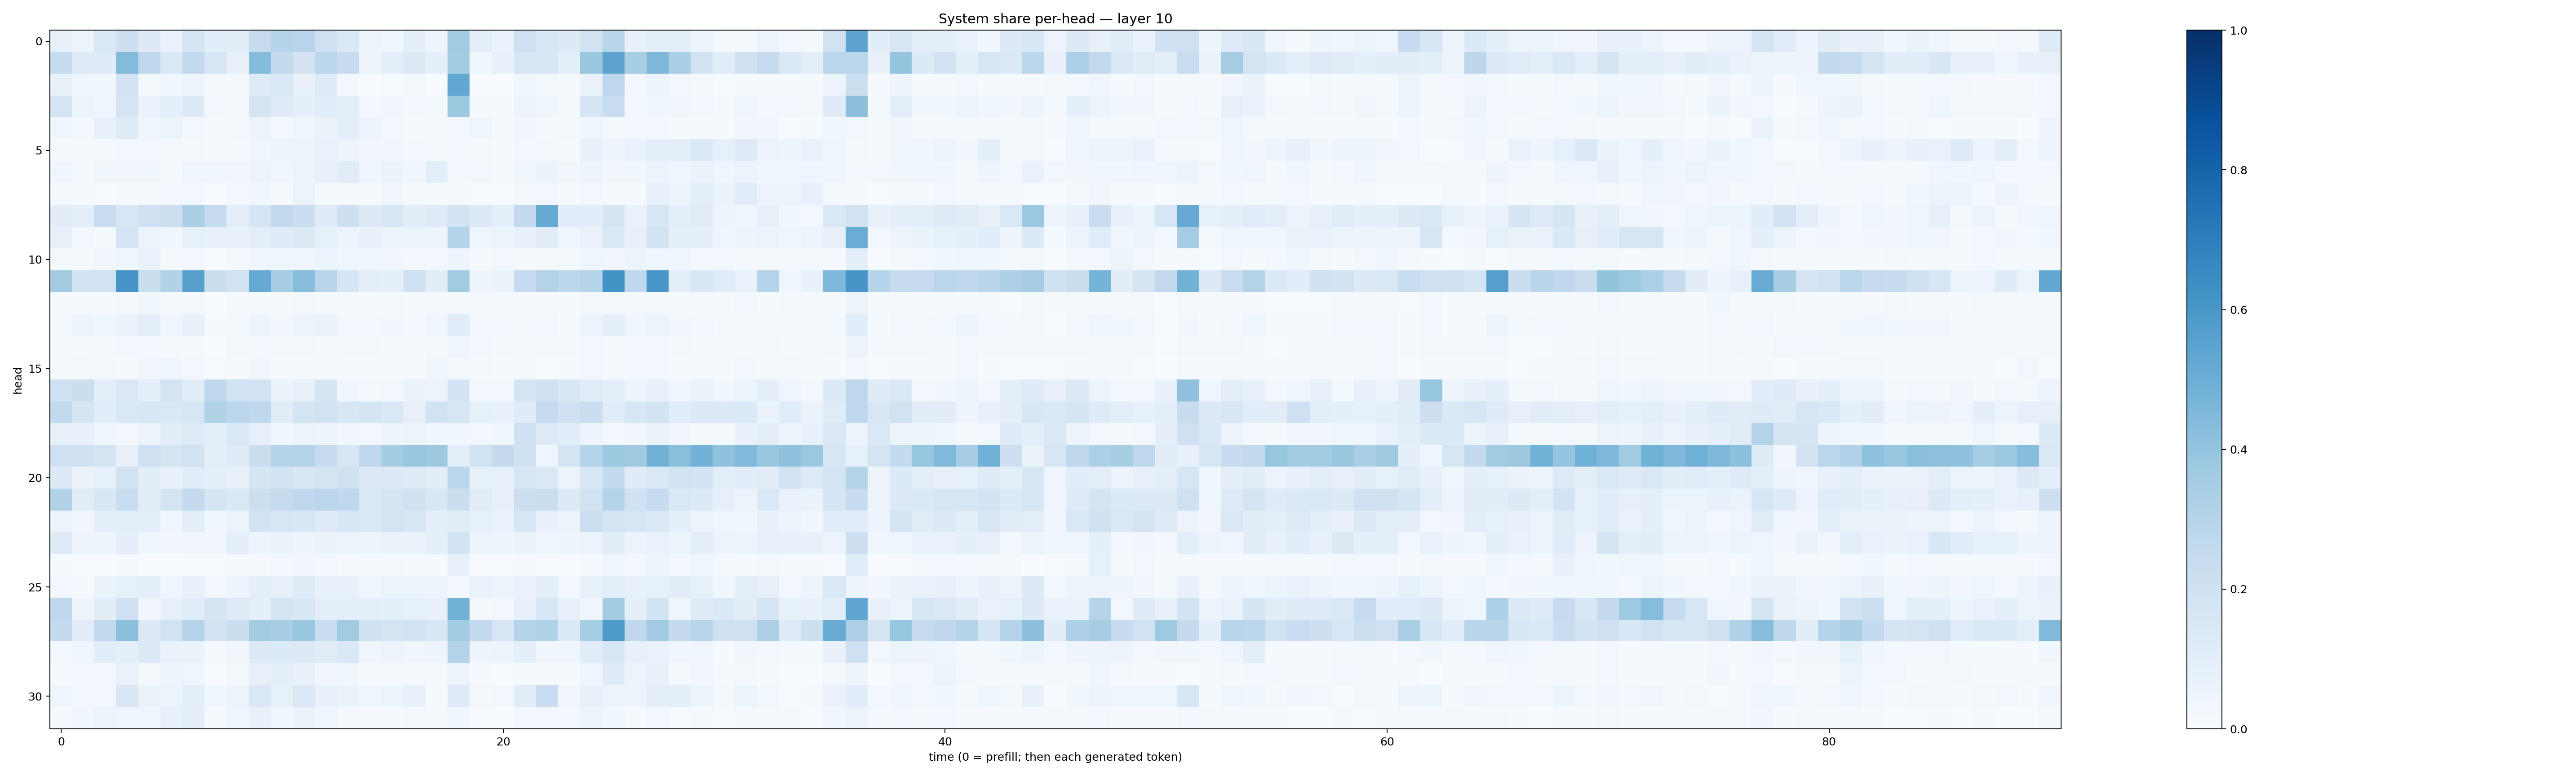

The file beside this chart, header and first rows:
0.083536044, 0.059647672, 0.1408015, 0.2129884, 0.13013968, 0.068390824, 0.17175916, 0.107225545, 0.11177165, 0.24235946, 0.29939157, 0.29671073, 0.20406015, 0.14724982, 0.055664357, 0.038124043, 0.088357136, 0.047291446, 0.3664541, 0.09588978, 0.07013745, 0.2094364, 0.1555369, 0.1270514
0.2488, 0.1212, 0.1177, 0.4395, 0.2667, 0.1405, 0.2582, 0.1622, 0.07448, 0.4337, 0.2578, 0.1805, 0.281, 0.2399, 0.05448, 0.09769, 0.1282, 0.08841, 0.356, 0.03997, 0.07568, 0.1633, 0.1524, 0.09444
0.07351, 0.04191, 0.03858, 0.1814, 0.0223, 0.03645, 0.04833, 0.01461, 0.02228, 0.1245, 0.1434, 0.07537, 0.1173, 0.02655, 0.00385, 0.006422, 0.02083, 0.006555, 0.529, 0.002856, 0.003454, 0.03742, 0.01712, 0.01084
0.1749, 0.05135, 0.0394, 0.1785, 0.06776, 0.08947, 0.1365, 0.02597, 0.0175, 0.1747, 0.1208, 0.09167, 0.1055, 0.09865, 0.02489, 0.03432, 0.02598, 0.02243, 0.3775, 0.01384, 0.01387, 0.05478, 0.03829, 0.01869
0.04111, 0.02992, 0.07584, 0.1224, 0.04232, 0.05218, 0.02578, 0.009487, 0.02232, 0.0579, 0.03109, 0.04305, 0.06273, 0.09429, 0.04837, 0.02862, 0.0175, 0.022, 0.0307, 0.04073, 0.01215, 0.03353, 0.0145, 0.01625
0.01588, 0.01004, 0.01603, 0.02922, 0.02422, 0.02007, 0.01637, 0.01026, 0.0149, 0.04508, 0.05883, 0.05793, 0.06791, 0.04758, 0.0351, 0.0348, 0.02769, 0.01816, 0.02556, 0.02336, 0.01355, 0.02642, 0.01862, 0.01556
0.0465, 0.01685, 0.03584, 0.03389, 0.03718, 0.0155, 0.04057, 0.03925, 0.03227, 0.05638, 0.04604, 0.05554, 0.07419, 0.1125, 0.04557, 0.06483, 0.03727, 0.09397, 0.03097, 0.02835, 0.0213, 0.03834, 0.06293, 0.03499
0.02134, 0.007965, 0.005651, 0.008427, 0.01418, 0.03075, 0.0251, 0.006939, 0.03075, 0.0382, 0.008693, 0.05362, 0.01505, 0.01007, 0.009733, 0.03276, 0.01342, 0.01478, 0.01111, 0.005711, 0.00593, 0.02104, 0.02629, 0.01035
0.1035, 0.09577, 0.2315, 0.1637, 0.1993, 0.2178, 0.3332, 0.2463, 0.09831, 0.1675, 0.261, 0.219, 0.1189, 0.214, 0.1306, 0.1551, 0.1045, 0.1183, 0.1873, 0.1353, 0.09777, 0.2591, 0.5166, 0.1087
0.07859, 0.02459, 0.01544, 0.1717, 0.05881, 0.0364, 0.08272, 0.07167, 0.07059, 0.09402, 0.1176, 0.1325, 0.08568, 0.0567, 0.0723, 0.06013, 0.06157, 0.04873, 0.3035, 0.04078, 0.05156, 0.07201, 0.1103, 0.04243
0.01925, 0.01924, 0.03283, 0.04479, 0.06684, 0.01906, 0.02978, 0.007623, 0.02158, 0.04089, 0.0396, 0.04446, 0.06227, 0.04119, 0.03742, 0.03511, 0.0236, 0.02876, 0.04903, 0.01644, 0.02354, 0.0219, 0.01812, 0.01651
0.3615, 0.1851, 0.1947, 0.612, 0.2229, 0.3135, 0.5618, 0.2245, 0.194, 0.512, 0.3501, 0.4272, 0.2968, 0.17, 0.09864, 0.08804, 0.2039, 0.1037, 0.3607, 0.05652, 0.06411, 0.2481, 0.3063, 0.2783
0.00896, 0.007818, 0.009663, 0.01565, 0.03782, 0.0151, 0.01701, 0.002152, 0.008175, 0.01423, 0.008642, 0.01739, 0.01269, 0.01075, 0.02135, 0.01718, 0.01112, 0.01612, 0.01657, 0.01992, 0.01573, 0.00947, 0.008487, 0.008695
0.01436, 0.05235, 0.04181, 0.06539, 0.09424, 0.04072, 0.07255, 0.00959, 0.01596, 0.06176, 0.03241, 0.05609, 0.06459, 0.02815, 0.0272, 0.03281, 0.02761, 0.03915, 0.1143, 0.02727, 0.03032, 0.0216, 0.02663, 0.01466
0.01005, 0.0115, 0.02177, 0.02604, 0.02452, 0.02138, 0.01536, 0.001194, 0.02239, 0.02928, 0.01871, 0.01811, 0.01458, 0.0168, 0.01655, 0.01132, 0.01175, 0.02071, 0.04264, 0.02519, 0.01609, 0.009606, 0.01148, 0.01693
0.01558, 0.01644, 0.01881, 0.008844, 0.0317, 0.04013, 0.02717, 0.004299, 0.01143, 0.03362, 0.0105, 0.01213, 0.01334, 0.00917, 0.01126, 0.01257, 0.01051, 0.03655, 0.02337, 0.0183, 0.01377, 0.01024, 0.007302, 0.01205
0.2006, 0.225, 0.09966, 0.1421, 0.09149, 0.1764, 0.1107, 0.2676, 0.1878, 0.1901, 0.06413, 0.07548, 0.1644, 0.03933, 0.01818, 0.02747, 0.06595, 0.05677, 0.1822, 0.02447, 0.02702, 0.1735, 0.2031, 0.1558
0.2609, 0.1705, 0.1065, 0.1411, 0.1514, 0.1451, 0.16, 0.3105, 0.2785, 0.2665, 0.1109, 0.1724, 0.1904, 0.152, 0.1694, 0.1481, 0.08022, 0.1896, 0.1582, 0.08529, 0.07199, 0.1201, 0.2487, 0.2027
0.08312, 0.07498, 0.04487, 0.02558, 0.05626, 0.1032, 0.1202, 0.09452, 0.1412, 0.07834, 0.03674, 0.0514, 0.04949, 0.03142, 0.03034, 0.05076, 0.06193, 0.0414, 0.03856, 0.02818, 0.03627, 0.2003, 0.1244, 0.1148
0.2086, 0.1984, 0.1773, 0.07964, 0.2046, 0.1712, 0.1915, 0.09823, 0.1209, 0.2264, 0.2973, 0.2978, 0.2437, 0.1634, 0.2682, 0.3588, 0.386, 0.3756, 0.095, 0.1892, 0.2502, 0.203, 0.04536, 0.1777
0.1302, 0.06518, 0.08473, 0.1911, 0.1045, 0.0725, 0.1067, 0.08763, 0.07201, 0.1681, 0.1862, 0.1499, 0.1771, 0.1973, 0.1298, 0.1252, 0.1245, 0.1026, 0.2774, 0.08316, 0.081, 0.1597, 0.1402, 0.05783
0.3151, 0.1125, 0.1521, 0.2326, 0.1019, 0.1725, 0.2531, 0.1654, 0.1415, 0.2168, 0.2448, 0.2675, 0.2822, 0.2657, 0.1395, 0.1657, 0.1962, 0.1518, 0.2198, 0.1113, 0.0804, 0.2156, 0.2244, 0.13
0.05192, 0.03224, 0.09774, 0.09999, 0.09557, 0.04395, 0.1012, 0.03842, 0.05206, 0.1838, 0.1608, 0.1559, 0.1175, 0.156, 0.1434, 0.174, 0.1626, 0.08759, 0.1119, 0.08321, 0.06752, 0.1584, 0.07212, 0.05416
0.1244, 0.05858, 0.0474, 0.0894, 0.03749, 0.03168, 0.03303, 0.03307, 0.0903, 0.05071, 0.06402, 0.04991, 0.06284, 0.05321, 0.05887, 0.06316, 0.06622, 0.09283, 0.1846, 0.04848, 0.04885, 0.06333, 0.04528, 0.04697
0.01558, 0.003115, 0.003104, 0.009445, 0.003116, 0.003167, 0.003981, 0.00566, 0.01026, 0.009298, 0.02683, 0.03231, 0.02557, 0.01073, 0.01887, 0.01685, 0.01235, 0.01191, 0.07518, 0.004804, 0.004812, 0.009895, 0.005902, 0.005895
0.02965, 0.02331, 0.06306, 0.08495, 0.08972, 0.04583, 0.07036, 0.0251, 0.0493, 0.09261, 0.07824, 0.1192, 0.07038, 0.07211, 0.04043, 0.05129, 0.05124, 0.04756, 0.02837, 0.06914, 0.05283, 0.06907, 0.08795, 0.02889
0.2666, 0.05853, 0.1016, 0.206, 0.03252, 0.07988, 0.1093, 0.1712, 0.1228, 0.08644, 0.1731, 0.1556, 0.09555, 0.09016, 0.1008, 0.09362, 0.08355, 0.07257, 0.4824, 0.0216, 0.02697, 0.07031, 0.1633, 0.07844
0.2529, 0.1023, 0.2593, 0.4181, 0.1264, 0.1887, 0.3002, 0.1801, 0.2188, 0.3571, 0.3467, 0.3856, 0.2326, 0.3649, 0.197, 0.1738, 0.1843, 0.1561, 0.359, 0.2606, 0.1598, 0.3073, 0.3109, 0.1394
0.02766, 0.04032, 0.1066, 0.08776, 0.128, 0.06974, 0.06507, 0.01919, 0.03205, 0.132, 0.1362, 0.1283, 0.1106, 0.1438, 0.0426, 0.05763, 0.04664, 0.04738, 0.3053, 0.04913, 0.05297, 0.08813, 0.03812, 0.04319
0.01545, 0.02458, 0.02604, 0.07029, 0.01943, 0.05054, 0.04098, 0.005083, 0.02221, 0.07873, 0.08686, 0.07369, 0.03482, 0.03894, 0.01536, 0.01561, 0.01485, 0.01644, 0.05718, 0.009702, 0.004713, 0.01286, 0.01045, 0.009251
0.04267, 0.02506, 0.02817, 0.1485, 0.06328, 0.05455, 0.09433, 0.04354, 0.055, 0.1423, 0.08252, 0.1377, 0.07649, 0.06595, 0.03936, 0.06089, 0.07311, 0.01708, 0.1249, 0.01788, 0.02476, 0.1162, 0.2284, 0.03363
0.01164, 0.03626, 0.05352, 0.04203, 0.04404, 0.07154, 0.09886, 0.01487, 0.04597, 0.07502, 0.03863, 0.06501, 0.04183, 0.02291, 0.008678, 0.009259, 0.01679, 0.01616, 0.0437, 0.00724, 0.005472, 0.02857, 0.02831, 0.03056
